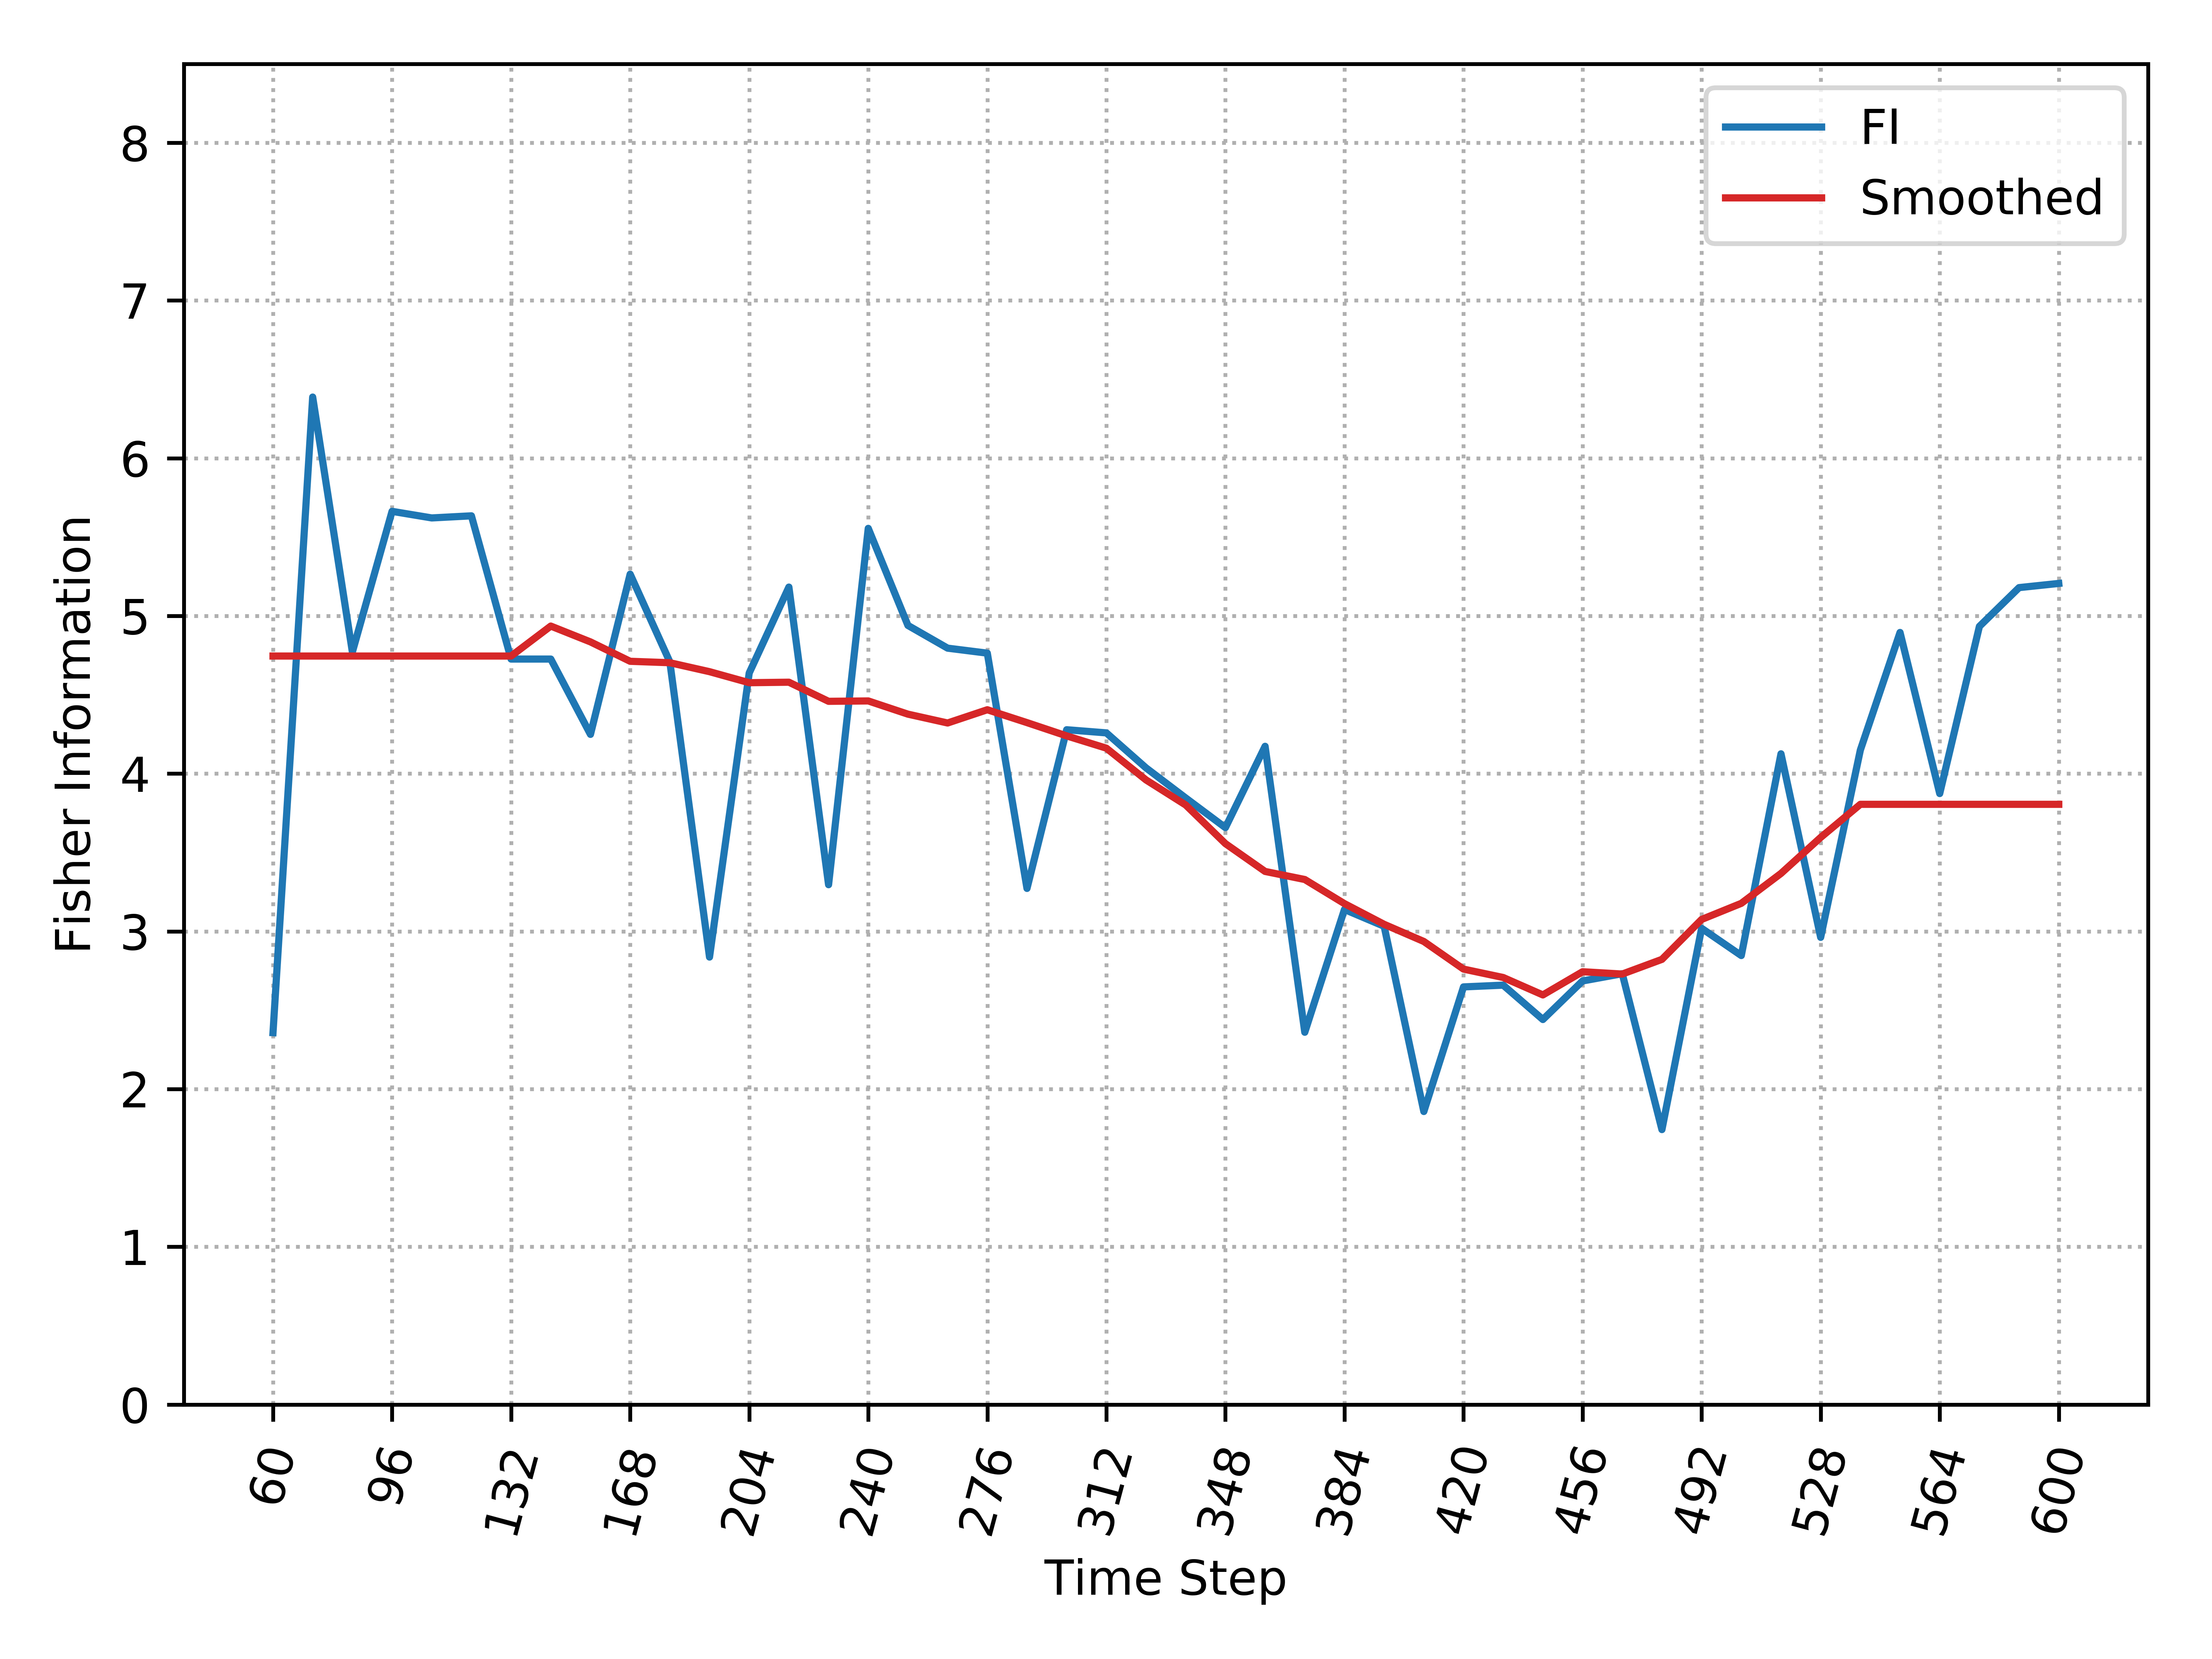

The file beside this chart, header and first rows:
, Time_Step, FI, Smooth_FI
0, 60, 2.358, 4.746
1, 72, 6.388, 4.746
2, 84, 4.772, 4.746
3, 96, 5.663, 4.746
4, 108, 5.622, 4.746
5, 120, 5.635, 4.746
6, 132, 4.727, 4.746
7, 144, 4.727, 4.936
8, 156, 4.249, 4.835
9, 168, 5.265, 4.713
10, 180, 4.709, 4.704
11, 192, 2.837, 4.647
12, 204, 4.638, 4.577
13, 216, 5.183, 4.58
14, 228, 3.296, 4.459
15, 240, 5.555, 4.461
16, 252, 4.94, 4.377
17, 264, 4.796, 4.321
18, 276, 4.764, 4.405
19, 288, 3.273, 4.324
20, 300, 4.279, 4.24
21, 312, 4.259, 4.162
22, 324, 4.037, 3.96
23, 336, 3.846, 3.801
24, 348, 3.658, 3.557
25, 360, 4.174, 3.38
26, 372, 2.361, 3.329
27, 384, 3.139, 3.176
28, 396, 3.032, 3.045
29, 408, 1.858, 2.936
30, 420, 2.648, 2.761
31, 432, 2.659, 2.708
32, 444, 2.441, 2.597
33, 456, 2.686, 2.744
34, 468, 2.732, 2.73
35, 480, 1.743, 2.823
36, 492, 3.019, 3.076
37, 504, 2.847, 3.178
38, 516, 4.126, 3.367
39, 528, 2.962, 3.596
40, 540, 4.15, 3.806
41, 552, 4.895, 3.806
42, 564, 3.874, 3.806
43, 576, 4.934, 3.806
44, 588, 5.18, 3.806
45, 600, 5.206, 3.806
